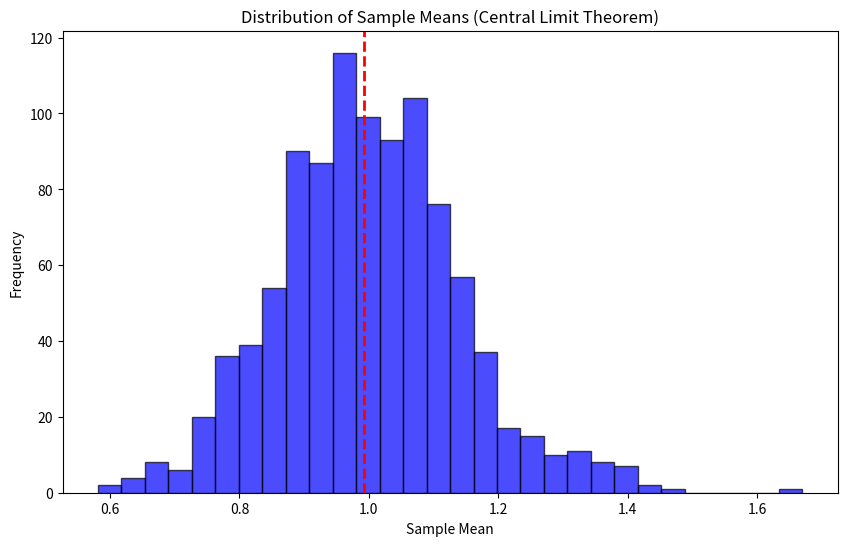

This chart was generated by the following Python code:
"""CLT demo: means of samples from a skewed exponential population."""

import numpy as np
import matplotlib.pyplot as plt


def main() -> None:
    rng = np.random.default_rng(0)
    n_samples = 1000
    sample_size = 50

    population_data = rng.exponential(scale=1.0, size=10000)
    sample_means = rng.choice(population_data, size=(n_samples, sample_size),
                              replace=True).mean(axis=1)

    plt.figure(figsize=(10, 6))
    plt.hist(sample_means, bins=30, color="blue", edgecolor="black", alpha=0.7)
    plt.axvline(population_data.mean(), color="red", linestyle="dashed", linewidth=2)
    plt.title("Distribution of Sample Means (Central Limit Theorem)")
    plt.xlabel("Sample Mean")
    plt.ylabel("Frequency")
    plt.show()

    print(f"Population mean:        {population_data.mean():.4f}")
    print(f"Mean of sample means:   {sample_means.mean():.4f}")
    print(f"Empirical SE:           {sample_means.std(ddof=1):.4f}")
    print(f"Theoretical SE:         {population_data.std() / np.sqrt(sample_size):.4f}")


if __name__ == "__main__":
    main()
